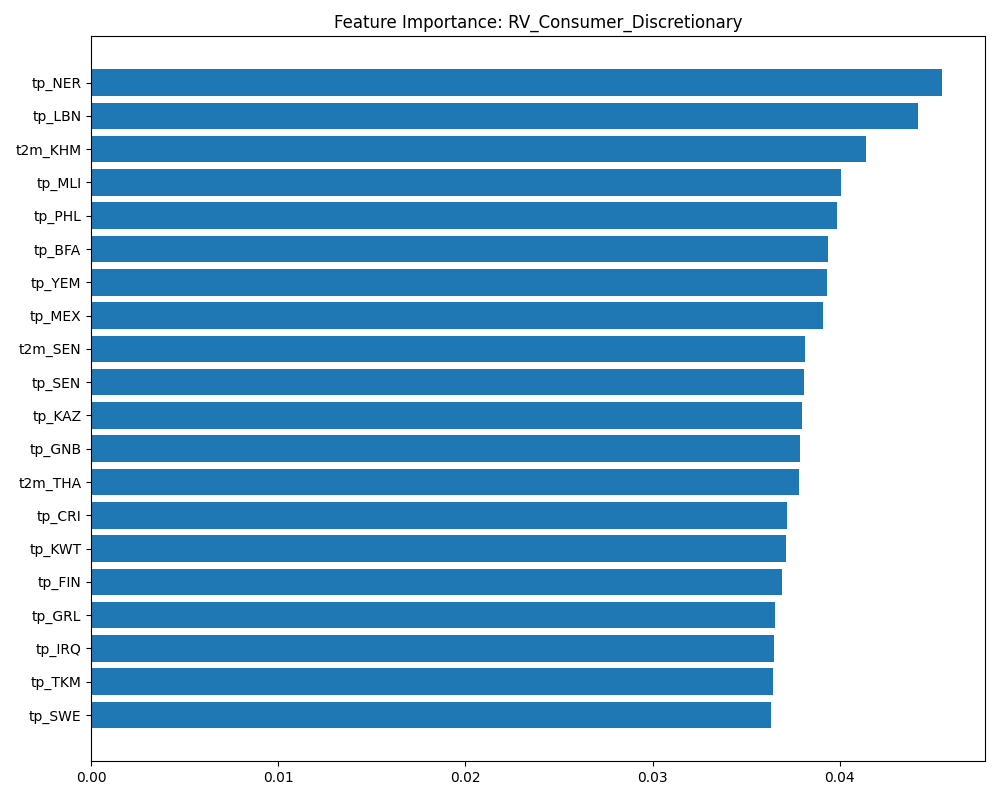

The file beside this chart, header and first rows:
Feature, Importance
tp_NER, 0.04549
tp_LBN, 0.04418
t2m_KHM, 0.04143
tp_MLI, 0.04005
tp_PHL, 0.03984
tp_BFA, 0.03938
tp_YEM, 0.03934
tp_MEX, 0.0391
t2m_SEN, 0.03813
tp_SEN, 0.03809
tp_KAZ, 0.03801
tp_GNB, 0.03787
t2m_THA, 0.03782
tp_CRI, 0.03719
tp_KWT, 0.03714
tp_FIN, 0.0369
tp_GRL, 0.03655
tp_IRQ, 0.03647
tp_TKM, 0.03645
tp_SWE, 0.03635
tp_DNK, 0.03556
tp_KIR, 0.0355
tp_EST, 0.03547
t2m_BRN, 0.03541
tp_MYS, 0.03525
tp_PAN, 0.03495
tp_VEN, 0.03487
tp_LSO, 0.03472
tp_LBR, 0.03468
tp_ERI, 0.03467
tp_TCD, 0.03457
tp_UGA, 0.03456
tp_LBY, 0.03441
tp_IRN, 0.03439
tp_BRN, 0.03437
tp_SUR, 0.034
tp_SOM, 0.03391
t2m_KIR, 0.03359
tp_BGR, 0.03352
tp_GBR, 0.03344
tp_ISL, 0.03318
t2m_GNB, 0.03295
tp_COL, 0.03289
tp_GRC, 0.03283
t2m_WSM, 0.03282
affected_SYR, 0.03272
tp_ZWE, 0.03245
t2m_BFA, 0.03241
tp_TTO, 0.03234
deaths_NGA, 0.03221
tp_GUY, 0.03218
tp_EGY, 0.03205
t2m_SWZ, 0.0319
tp_SRB, 0.0317
tp_SVN, 0.03162
deaths_ECU, 0.0316
tp_BOL, 0.0316
tp_LUX, 0.03159
tp_DJI, 0.03159
tp_BEN, 0.03147
... 963 more rows
